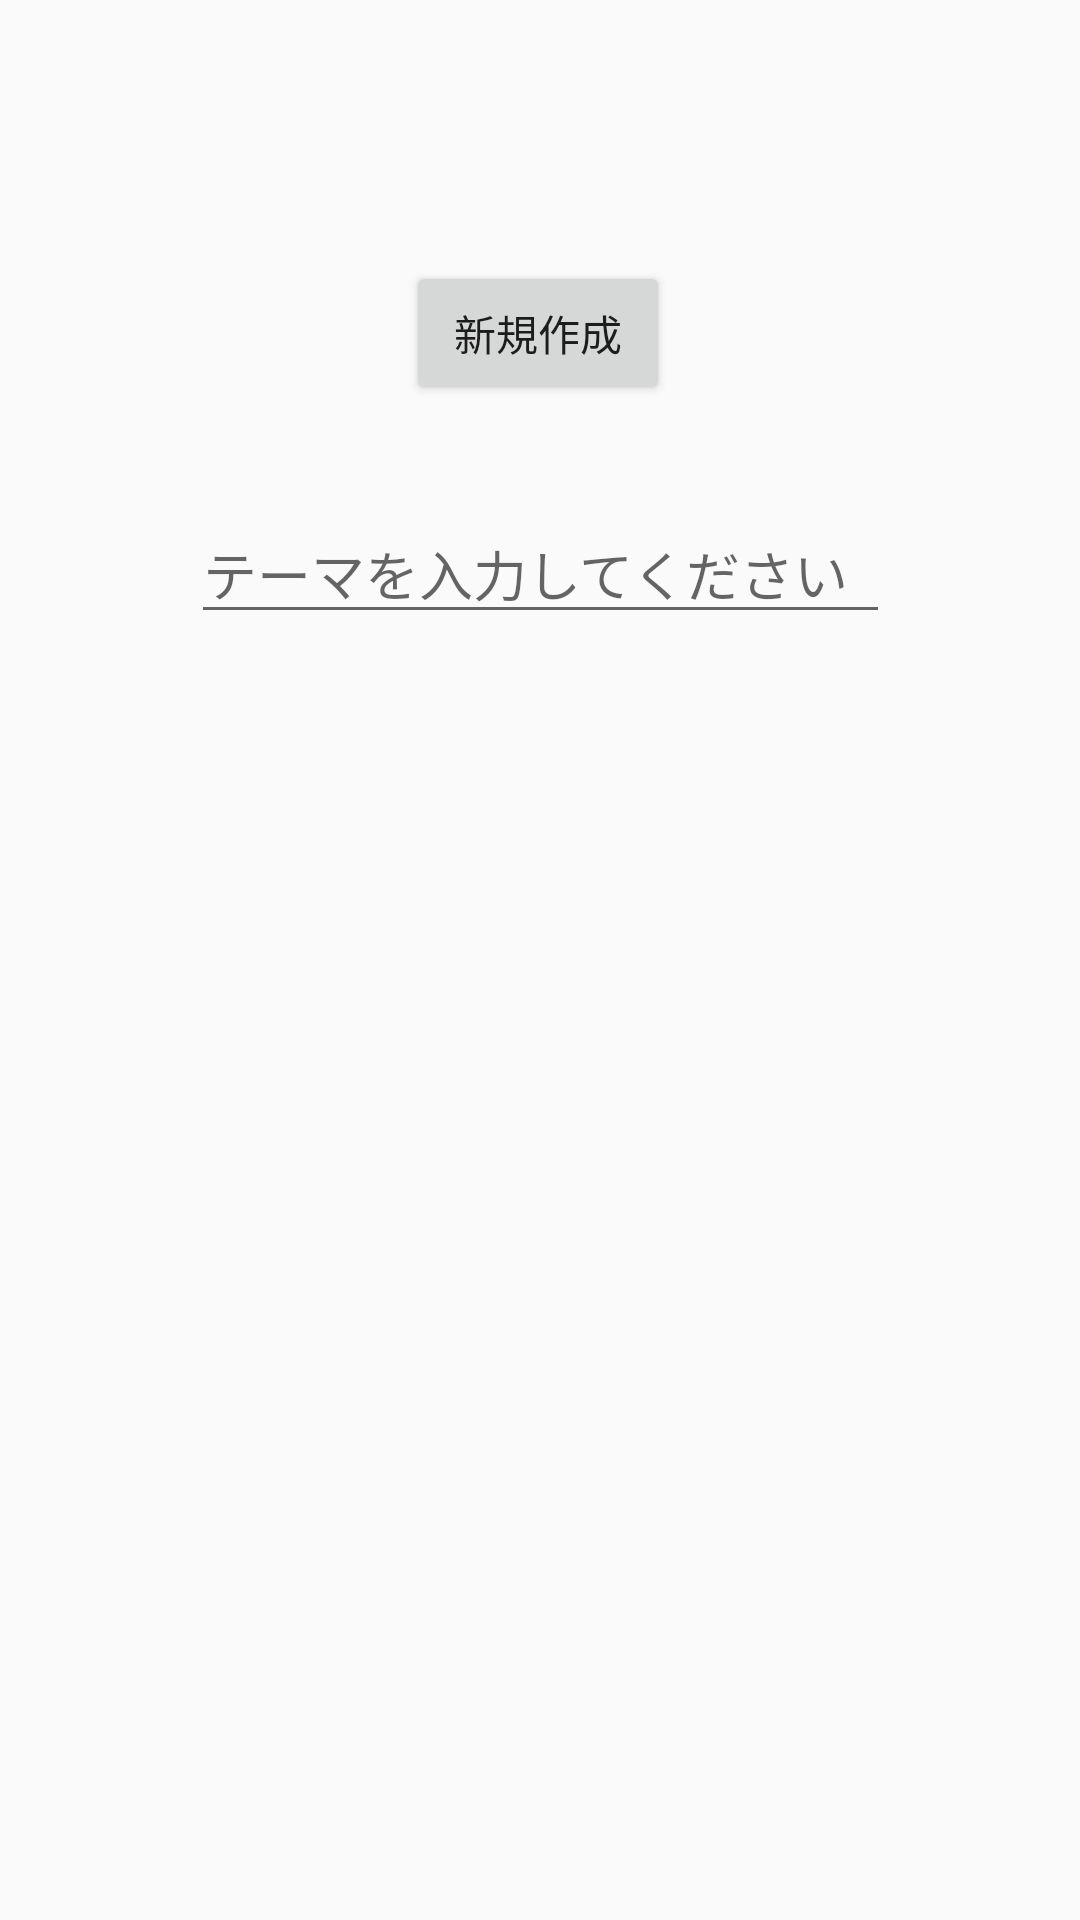

Layout XML and referenced resources for this Android screen:
<!-- AndroidManifest.xml: application theme AppTheme -->
<!-- res/layout/activity_mandala_chart_home.xml -->
<?xml version="1.0" encoding="utf-8"?>
<android.support.constraint.ConstraintLayout
        xmlns:android="http://schemas.android.com/apk/res/android"
        xmlns:tools="http://schemas.android.com/tools"
        xmlns:app="http://schemas.android.com/apk/res-auto"
        android:layout_width="match_parent"
        android:layout_height="match_parent"
        tools:context=".MandalaChartHomeActivity">

    <Button
            android:text="新規作成"
            android:layout_width="wrap_content"
            android:layout_height="wrap_content"
            android:id="@+id/button_new"
            android:textAllCaps="false"
            app:layout_constraintStart_toStartOf="parent"
            app:layout_constraintHorizontal_bias="0.498" app:layout_constraintEnd_toEndOf="parent"
            app:layout_constraintTop_toTopOf="parent" app:layout_constraintBottom_toBottomOf="parent"
            app:layout_constraintVertical_bias="0.147"/>
    <EditText
            android:layout_width="233dp"
            android:layout_height="40dp"
            android:inputType="textPersonName"
            android:ems="10"
            android:id="@+id/themeText"
            android:hint="テーマを入力してください" app:layout_constraintBottom_toBottomOf="parent"
            app:layout_constraintTop_toBottomOf="@+id/button_new" app:layout_constraintVertical_bias="0.078"
            app:layout_constraintStart_toStartOf="parent" app:layout_constraintHorizontal_bias="0.5"
            app:layout_constraintEnd_toEndOf="parent"/>
    <FrameLayout
            android:layout_width="0dp"
            android:layout_height="0dp"
            android:layout_marginTop="30dp"
            app:layout_constraintBottom_toBottomOf="parent" app:layout_constraintTop_toBottomOf="@id/themeText"
            app:layout_constraintStart_toStartOf="parent" app:layout_constraintHorizontal_bias="0.5"
            app:layout_constraintEnd_toEndOf="parent">

        <ScrollView
                android:layout_width="match_parent"
                android:layout_height="match_parent">
            <HorizontalScrollView
                    android:layout_width="match_parent"
                    android:layout_height="wrap_content">
                <TableLayout
                        android:orientation="horizontal"
                        android:layout_width="wrap_content"
                        android:layout_height="match_parent" android:id="@+id/TableLayout2">
                </TableLayout>
            </HorizontalScrollView>
        </ScrollView>
    </FrameLayout>
</android.support.constraint.ConstraintLayout>
<!-- resources referenced by this layout -->
<resources>
  <style name="AppTheme" parent="Theme.AppCompat.Light.NoActionBar">
          
          <item name="colorPrimary">@color/colorPrimary</item>
          <item name="colorPrimaryDark">@color/colorPrimaryDark</item>
          <item name="colorAccent">@color/colorAccent</item>
  
      </style>
  <!-- not gathered from this repository: default colours our renderer supplied (Android Studio template values) -->
  <color name="colorPrimary">#FF6200EE</color>
  <color name="colorPrimaryDark">#FF3700B3</color>
  <color name="colorAccent">#FF03DAC5</color>
</resources>
